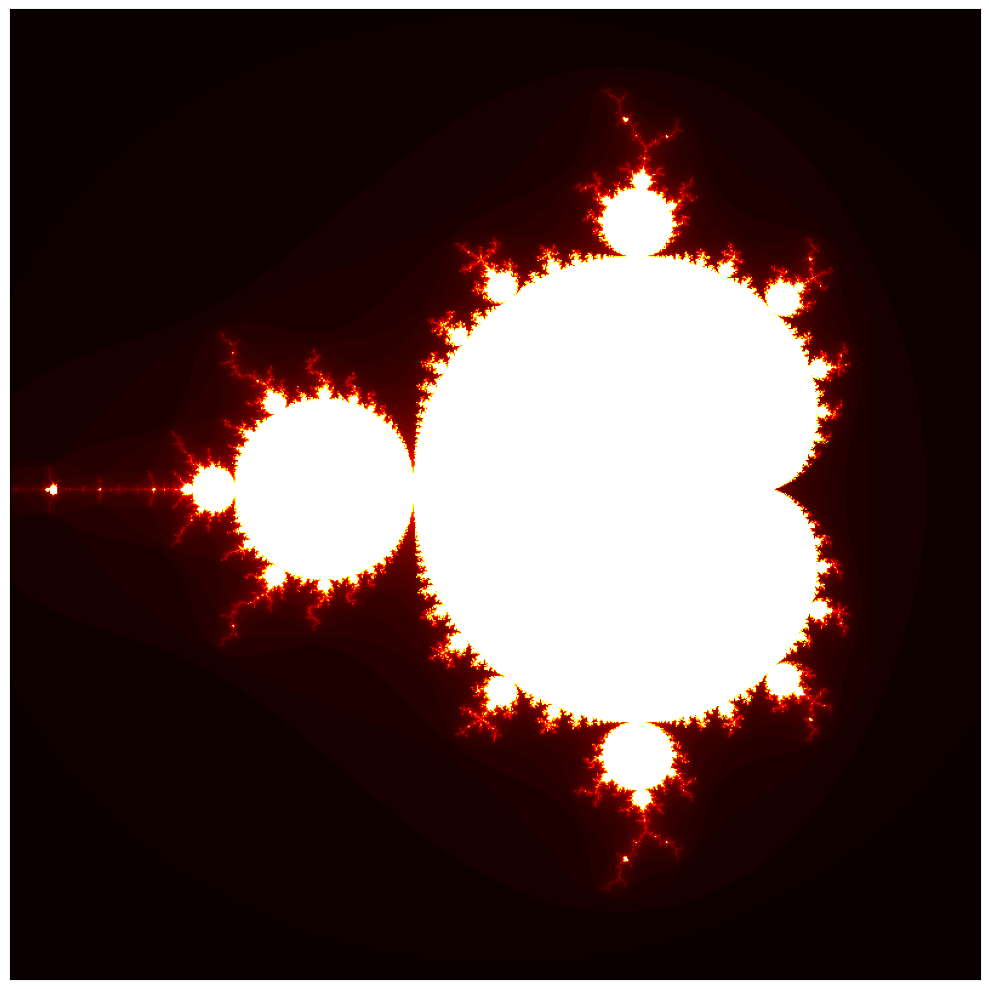

Here is the Python script that generated this plot:
import numpy as np
import matplotlib.pyplot as plt
from matplotlib.animation import FuncAnimation
from typing import Tuple, List, Any

class MandelbrotZoomer:
    def __init__(self) -> None:
        self.width: int = 800
        self.height: int = 800
        self.max_iter: int = 100
        self.fps: int = 60
        self.zoom_speed: float = 0.95
        
        # Initial view coordinates
        self.x_min: float = -2.0
        self.x_max: float = 1.0
        self.y_min: float = -1.5
        self.y_max: float = 1.5
        
        # Target point for zooming (interesting part of the set)
        self.target_x: float = -0.7435
        self.target_y: float = 0.1314
        
        self.setup_plot()

    def mandelbrot(self, h: int, w: int, max_iter: int) -> np.ndarray:
        y, x = np.ogrid[self.y_min:self.y_max:h*1j, self.x_min:self.x_max:w*1j]
        c = x + y*1j
        z = c
        divtime = max_iter + np.zeros(z.shape, dtype=int)

        for i in range(max_iter):
            z = z**2 + c
            diverge = z*np.conj(z) > 2**2
            div_now = diverge & (divtime == max_iter)
            divtime[div_now] = i
            z[diverge] = 2

        return divtime

    def setup_plot(self) -> None:
        self.fig, self.ax = plt.subplots(figsize=(10, 10))
        self.ax.set_xticks([])
        self.ax.set_yticks([])
        plt.tight_layout()

    def update(self, frame: int) -> Tuple[Any, ...]:
        # Calculate zoom factor
        zoom_factor: float = self.zoom_speed
        
        # Update boundaries while maintaining aspect ratio
        x_center: float = (self.x_min + self.x_max) / 2
        y_center: float = (self.y_min + self.y_max) / 2
        
        x_range: float = (self.x_max - self.x_min)
        y_range: float = (self.y_max - self.y_min)
        
        # Move center towards target
        x_center += (self.target_x - x_center) * 0.05
        y_center += (self.target_y - y_center) * 0.05
        
        # Apply zoom
        self.x_min = x_center - (x_range * zoom_factor) / 2
        self.x_max = x_center + (x_range * zoom_factor) / 2
        self.y_min = y_center - (y_range * zoom_factor) / 2
        self.y_max = y_center + (y_range * zoom_factor) / 2
        
        # Generate new frame
        mandel = self.mandelbrot(self.height, self.width, self.max_iter)
        
        # Clear previous frame and plot new one
        self.ax.clear()
        self.ax.set_xticks([])
        self.ax.set_yticks([])
        img = self.ax.imshow(mandel, cmap='hot', extent=[self.x_min, self.x_max, self.y_min, self.y_max])
        return (img,)

    def animate(self) -> None:
        anim = FuncAnimation(
            self.fig,
            self.update,
            frames=None,  # Infinite frames
            interval=1000//self.fps,  # 60 FPS
            blit=True
        )
        plt.show()

if __name__ == "__main__":
    zoomer = MandelbrotZoomer()
    zoomer.animate()
